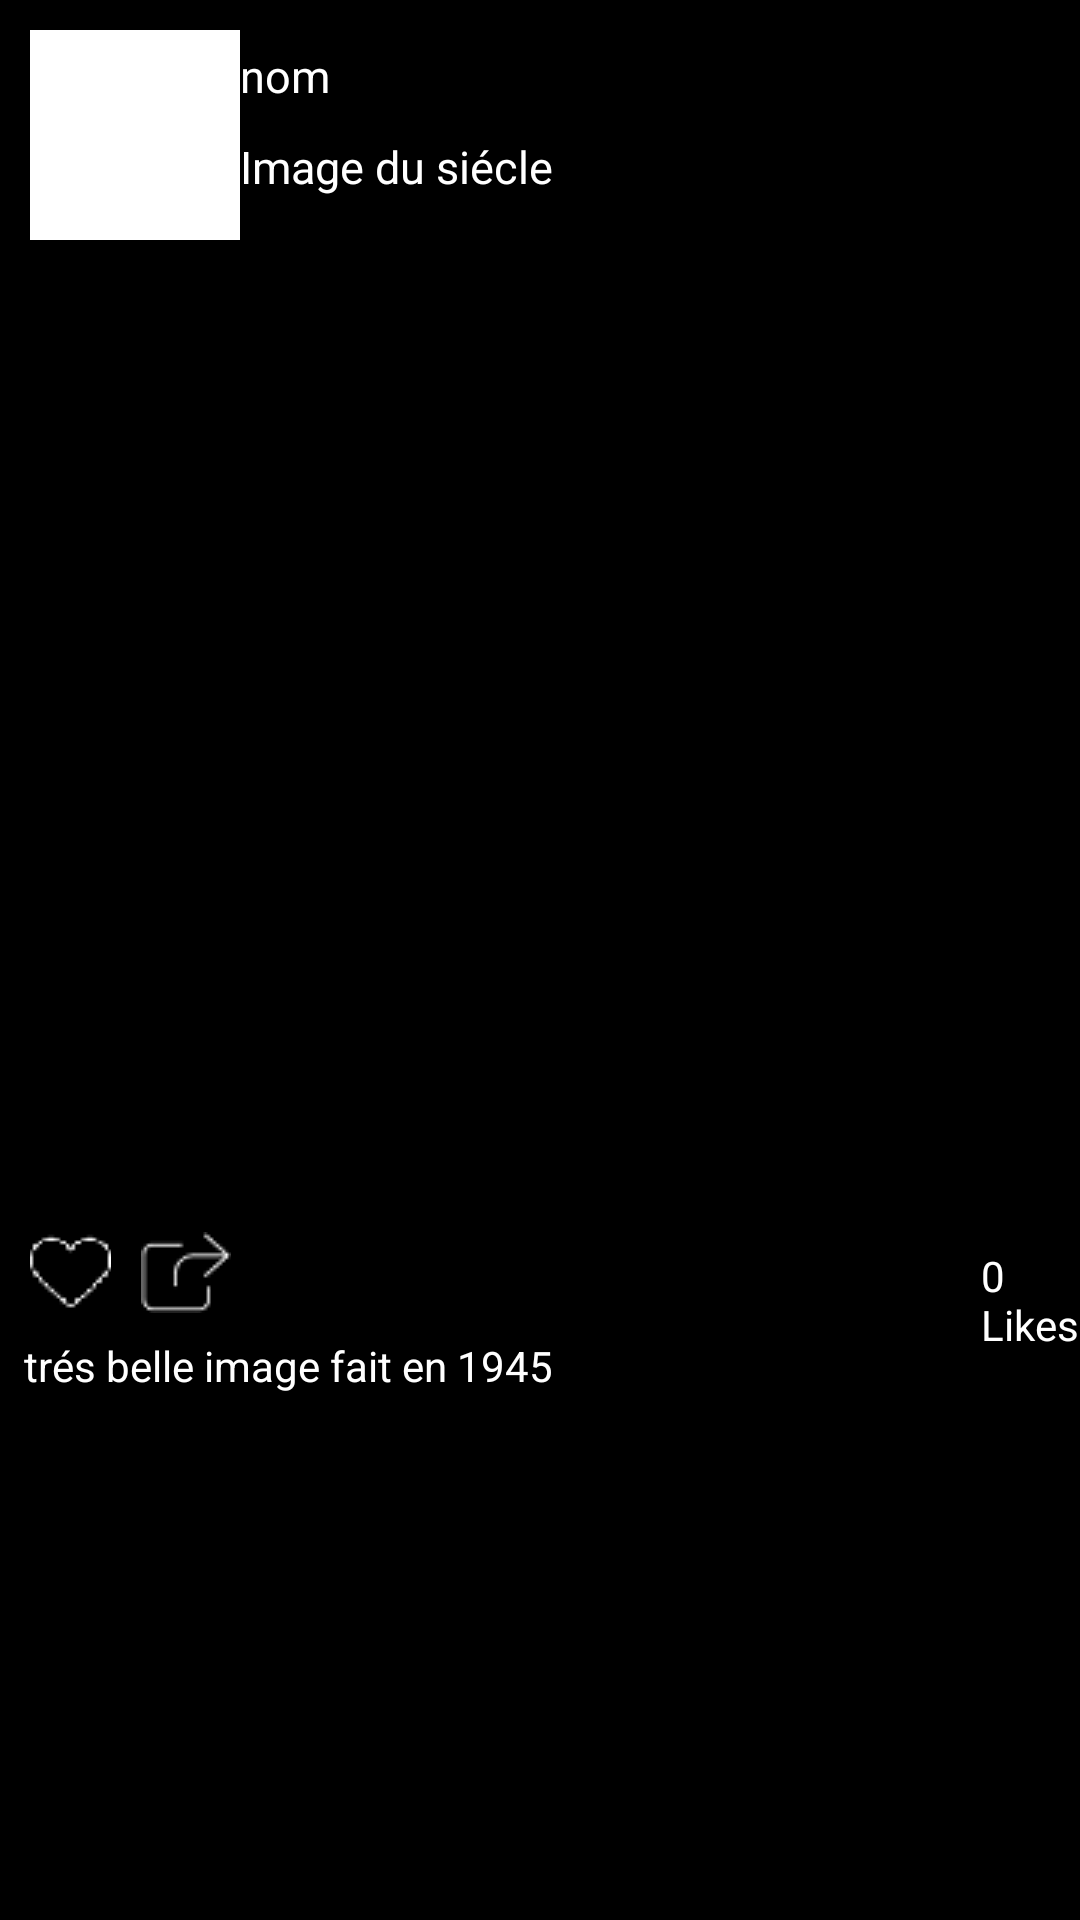

Android layout source for this screen:
<!-- AndroidManifest.xml: application theme Theme.InstantLike -->
<!-- res/layout/item.xml -->
<?xml version="1.0" encoding="utf-8"?>
<RelativeLayout xmlns:android="http://schemas.android.com/apk/res/android"
    android:layout_width="wrap_content"
    android:layout_height="wrap_content"
    android:background="@color/noir">

    <ImageView
        android:id="@+id/iconUtilisateurPost"
        android:layout_width="70dp"
        android:layout_height="70dp"
        android:layout_marginLeft="10dp"
        android:layout_marginTop="10dp"
        android:src="@color/blanc"/>

    <TextView
        android:id="@+id/NomUtilisateurPost"
        android:layout_width="wrap_content"
        android:layout_height="wrap_content"
        android:text="nom"
        android:layout_toRightOf="@+id/iconUtilisateurPost"
        android:textColor="@color/blanc"
        android:textSize="15dp"
        android:layout_marginTop="15dp"/>


    <ImageView
        android:id="@+id/imageViewpPoste"
        android:layout_width="match_parent"
        android:layout_height="800px"
        android:layout_below="@+id/iconUtilisateurPost"
        android:layout_marginTop="59dp"
        android:textColor="@color/blanc" />

    <TextView
        android:id="@+id/titre"
        android:layout_width="wrap_content"
        android:layout_height="wrap_content"
        android:text="Image du siécle"
        android:layout_toRightOf="@+id/iconUtilisateurPost"
        android:textColor="@color/blanc"
        android:textSize="15dp"
        android:layout_marginTop="10dp"
        android:layout_below="@+id/NomUtilisateurPost"/>

    <TextView
        android:textColor="@color/blanc"
        android:id="@+id/descriptions"
        android:layout_width="wrap_content"
        android:layout_height="wrap_content"
        android:layout_below="@+id/LikeBTNPost"
        android:layout_marginLeft="8dp"
        android:layout_marginTop="8dp"
        android:layout_marginBottom="8dp"
        android:text="trés belle image fait en 1945"></TextView>

    <ImageButton
        android:background="@color/noir"
        android:src="@drawable/like"
        android:layout_marginLeft="10dp"
        android:id="@+id/LikeBTNPost"
        android:layout_below="@+id/imageViewpPoste"
        android:layout_width="wrap_content"
        android:layout_height="wrap_content"
        android:layout_marginTop="5dp"
        android:text="Button"
        android:clickable="true"/>

    <ImageButton
        android:background="@color/noir"
        android:layout_toRightOf="@+id/LikeBTNPost"
        android:src="@drawable/partage"
        android:layout_marginLeft="10dp"
        android:id="@+id/partagePost"
        android:layout_below="@+id/imageViewpPoste"
        android:layout_width="wrap_content"
        android:layout_height="wrap_content"
        android:layout_marginTop="5dp"
        android:text="Button"
        android:clickable="true"/>

    <TextView
        android:id="@+id/nbLike"
        android:layout_toRightOf="@+id/partagePost"
        android:layout_below="@+id/imageViewpPoste"
        android:layout_marginLeft="250dp"
        android:textColor="@color/blanc"
        android:layout_marginTop="10dp"
        android:layout_width="wrap_content"
        android:layout_height="wrap_content"
        android:text="0 Likes" />

</RelativeLayout>
<!-- resources referenced by this layout -->
<resources>
  <color name="blanc">#FFFFFF</color>
  <color name="noir">#000000</color>
  <!-- drawable like: png bitmap (drawable, 398 bytes) -->
  <!-- drawable partage: png bitmap (drawable, 617 bytes) -->
  <style name="Theme.InstantLike" parent="Theme.AppCompat.NoActionBar">
          
          <item name="colorPrimary">@color/purple_500</item>
          <item name="colorPrimaryVariant">@color/purple_700</item>
          <item name="colorOnPrimary">@color/white</item>
          
          <item name="colorSecondary">@color/teal_200</item>
          <item name="colorSecondaryVariant">@color/teal_700</item>
          <item name="colorOnSecondary">@color/black</item>
          
          <item name="android:statusBarColor" tools:targetApi="l">?attr/colorPrimaryVariant</item>
          
      </style>
  <color name="purple_500">#FF6200EE</color>
  <color name="purple_700">#FF3700B3</color>
  <color name="white">#FF3700B3</color>
  <color name="teal_200">#FF03DAC5</color>
  <color name="teal_700">#FF018786</color>
  <color name="black">#FF018786</color>
</resources>
